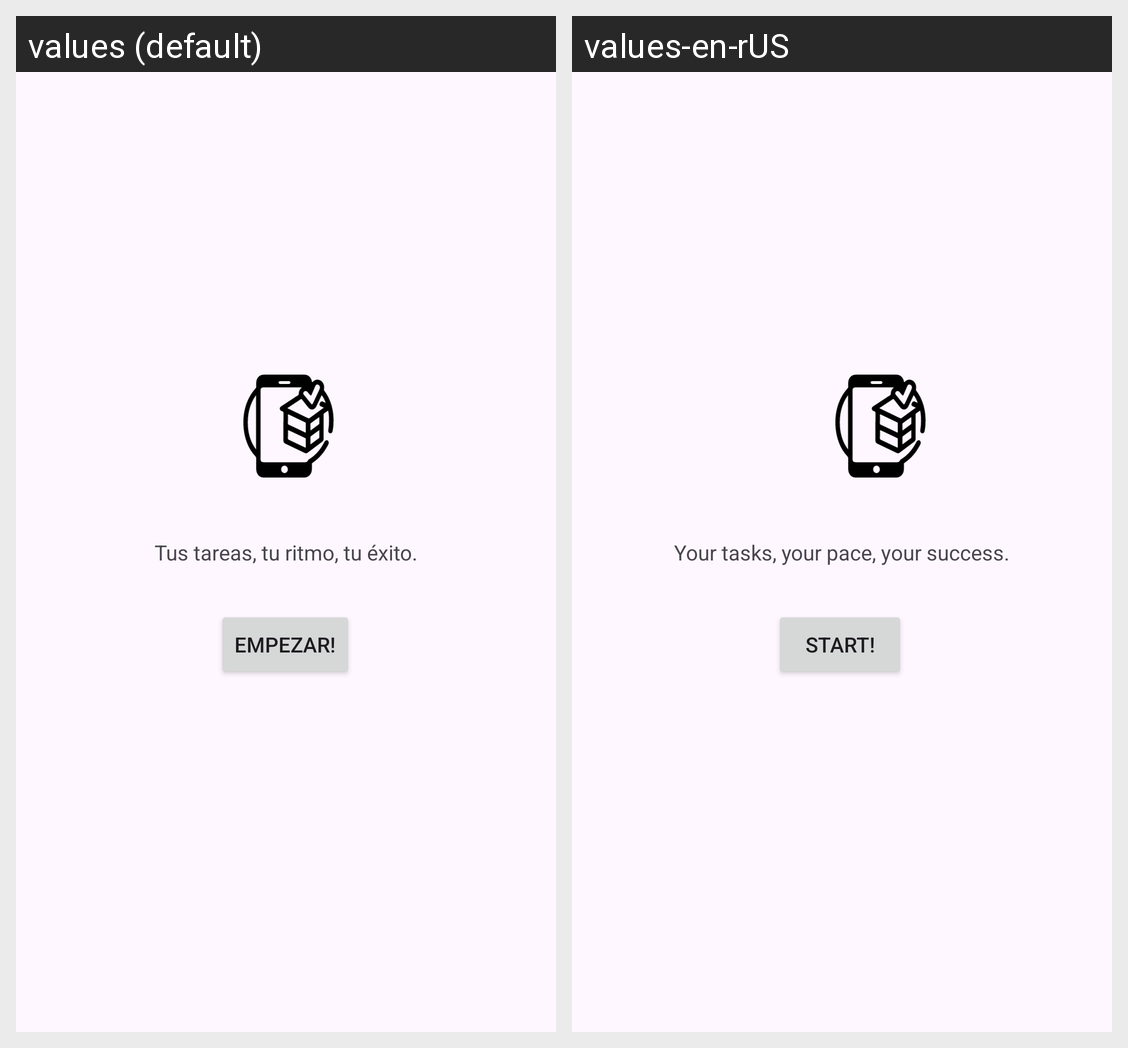

Translations of the strings shown on this Android screen, per locale in the grid:
Android screen res/layout/activity_main.xml rendered under 2 locales, left to right: values (default), values-en-rUS. Device: Nexus 5 (rendered at 1080×1920; each locale shown at half size, 540×960, under a caption strip naming it); theme Theme.TrassTarea.
Strings drawn on this screen, with the default value and each locale's value (text and hints the layout hard-codes, and strings that could not be matched under every locale, appear in the picture but are not listed):

botonEmpezar
  values: Tus tareas, tu ritmo, tu éxito.
  values-en-rUS: Your tasks, your pace, your success.

botonEmpezar1
  values: Empezar!
  values-en-rUS: Start!
